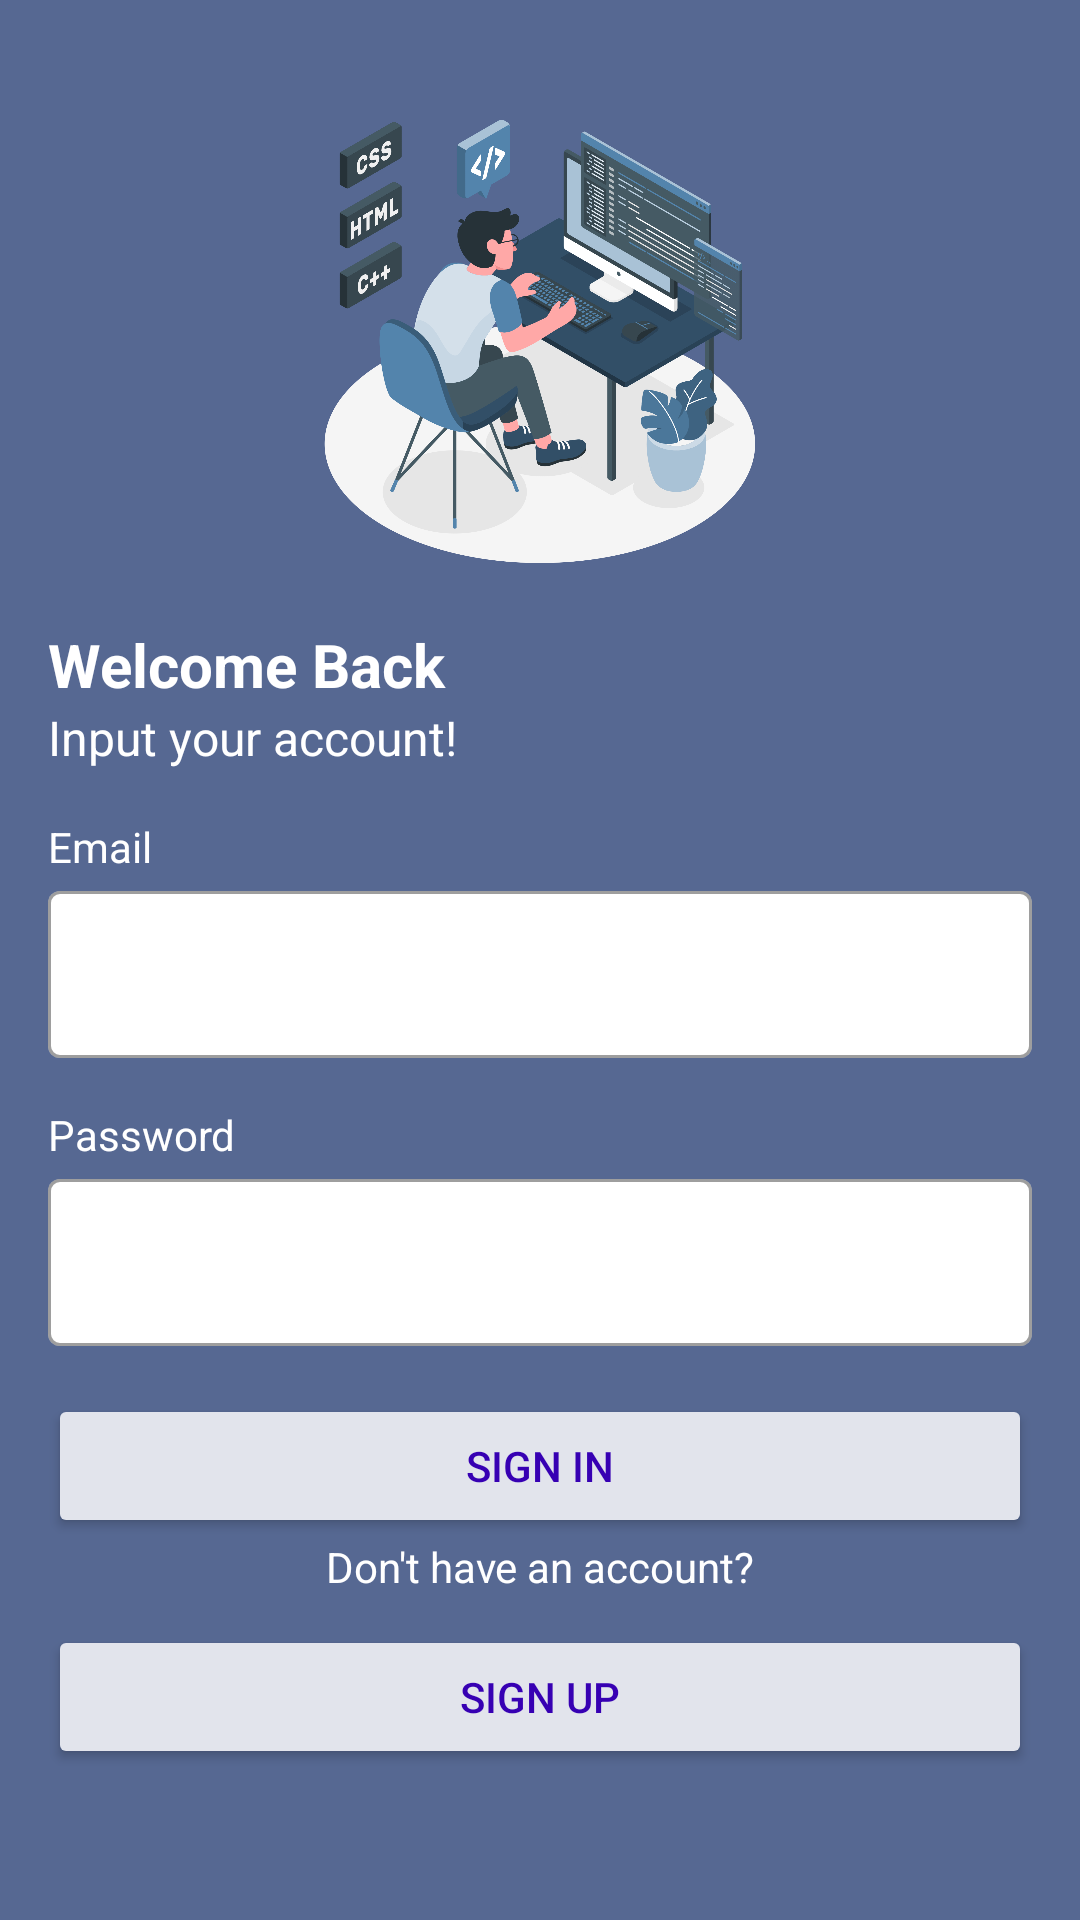

Write the Android layout XML for this screen, with the resource values it uses.
<!-- AndroidManifest.xml: application theme Theme.BatikSnapApplication -->
<!-- res/layout/activity_main.xml -->
<?xml version="1.0" encoding="utf-8"?>
<androidx.constraintlayout.widget.ConstraintLayout xmlns:android="http://schemas.android.com/apk/res/android"
    xmlns:app="http://schemas.android.com/apk/res-auto"
    xmlns:tools="http://schemas.android.com/tools"
    android:layout_width="match_parent"
    android:layout_height="match_parent"
    android:background="@drawable/background_login"
    tools:context=".MainActivity">

    <ImageView
        android:id="@+id/imageView"
        android:layout_width="0dp"
        android:layout_height="0dp"
        android:layout_marginStart="@dimen/default_margin"
        android:layout_marginEnd="@dimen/default_margin"
        android:contentDescription="@string/description_for_image"
        app:layout_constraintBottom_toTopOf="@+id/guidelineHorizontal"
        app:layout_constraintEnd_toEndOf="parent"
        app:layout_constraintStart_toStartOf="parent"
        app:layout_constraintTop_toTopOf="@+id/guidelineHorizontal2"
        app:srcCompat="@drawable/gambar1" />


    <TextView
        android:id="@+id/titleTextView"
        android:layout_width="0dp"
        android:layout_height="wrap_content"
        android:layout_marginStart="@dimen/default_margin"
        android:layout_marginTop="@dimen/default_margin"
        android:layout_marginEnd="@dimen/default_margin"
        android:text="@string/title_login_page"
        android:textColor="@color/white"
        android:textSize="@dimen/text_size_large"
        android:textStyle="bold"
        app:layout_constraintEnd_toEndOf="parent"
        app:layout_constraintHorizontal_bias="0.0"
        app:layout_constraintStart_toStartOf="parent"
        app:layout_constraintTop_toTopOf="@+id/guidelineHorizontal" />

    <TextView
        android:id="@+id/messageTextView"
        android:layout_width="0dp"
        android:layout_height="wrap_content"
        android:layout_marginStart="@dimen/default_margin"
        android:layout_marginEnd="@dimen/default_margin"
        android:text="@string/input"
        android:textColor="@color/white"
        android:textSize="@dimen/text_size_medium"
        app:layout_constraintEnd_toEndOf="parent"
        app:layout_constraintHorizontal_bias="1.0"
        app:layout_constraintStart_toStartOf="parent"
        app:layout_constraintTop_toBottomOf="@+id/titleTextView" />

    <TextView
        android:id="@+id/emailTextView"
        android:layout_width="wrap_content"
        android:layout_height="wrap_content"
        android:layout_marginStart="@dimen/default_margin"
        android:layout_marginTop="@dimen/default_margin"
        android:text="@string/email"
        android:textColor="@color/white"
        app:layout_constraintStart_toStartOf="parent"
        app:layout_constraintTop_toBottomOf="@+id/messageTextView" />

    <com.google.android.material.textfield.TextInputLayout
        android:id="@+id/emailEditText"
        style="@style/Widget.MaterialComponents.TextInputLayout.OutlinedBox"
        android:layout_width="0dp"
        android:layout_height="wrap_content"
        android:layout_marginStart="@dimen/default_margin"
        android:layout_marginEnd="@dimen/default_margin"
        app:layout_constraintEnd_toEndOf="parent"
        app:layout_constraintStart_toStartOf="parent"
        app:layout_constraintTop_toBottomOf="@+id/emailTextView"
        app:boxBackgroundColor="@color/white"
        app:startIconDrawable="@drawable/ic_baseline_email_24">

        <com.google.android.material.textfield.TextInputEditText
            android:id="@+id/ed_login_email"
            android:layout_width="match_parent"
            android:layout_height="wrap_content"
            android:ems="10"
            android:inputType="textEmailAddress"
            tools:ignore="SpeakableTextPresentCheck" />
    </com.google.android.material.textfield.TextInputLayout>

    <TextView
        android:id="@+id/passwordTextView"
        android:layout_width="wrap_content"
        android:layout_height="wrap_content"
        android:layout_marginStart="@dimen/default_margin"
        android:layout_marginTop="@dimen/default_margin"
        android:text="@string/password"
        android:textColor="@color/white"
        app:layout_constraintStart_toStartOf="parent"
        app:layout_constraintTop_toBottomOf="@+id/emailEditText" />

    <com.google.android.material.textfield.TextInputLayout
        android:id="@+id/passwordEditText"
        style="@style/Widget.MaterialComponents.TextInputLayout.OutlinedBox"
        android:layout_width="0dp"
        android:layout_height="wrap_content"
        android:layout_marginStart="@dimen/default_margin"
        android:layout_marginEnd="@dimen/default_margin"
        app:layout_constraintEnd_toEndOf="parent"
        app:layout_constraintStart_toStartOf="parent"
        app:layout_constraintTop_toBottomOf="@+id/passwordTextView"
        app:boxBackgroundColor="@color/white"
        app:startIconDrawable="@drawable/ic_baseline_lock_24">

        <com.google.android.material.textfield.TextInputEditText
            android:id="@+id/ed_login_password"
            android:layout_width="match_parent"
            android:layout_height="wrap_content"
            android:ems="10"
            android:inputType="textPassword"
            tools:ignore="SpeakableTextPresentCheck" />
    </com.google.android.material.textfield.TextInputLayout>

    
    
    
    
    
    
    
    
    
    
    
    
    
    
    
    
    

    <Button
        android:id="@+id/btn_login"
        android:layout_width="0dp"
        android:layout_height="wrap_content"
        android:layout_marginStart="@dimen/default_margin"
        android:layout_marginTop="16dp"
        android:layout_marginEnd="@dimen/default_margin"
        android:backgroundTint="@color/text"
        android:text="@string/login"
        android:textColor="@color/purple_700"
        app:cornerRadius="32dp"
        app:layout_constraintEnd_toEndOf="parent"
        app:layout_constraintHorizontal_bias="1.0"
        app:layout_constraintHorizontal_weight="1"
        app:layout_constraintStart_toStartOf="parent"
        app:layout_constraintTop_toBottomOf="@+id/passwordEditText" />

    <TextView
        android:id="@+id/tv_register"
        android:layout_width="wrap_content"
        android:layout_height="wrap_content"
        android:layout_marginStart="@dimen/default_margin"
        android:layout_marginEnd="@dimen/default_margin"
        android:layout_marginBottom="100dp"
        android:textColor="@color/white"
        android:text="Don't have an account?"
        android:textSize="@dimen/text_size_small"
        app:layout_constraintTop_toBottomOf="@+id/btn_login"
        app:layout_constraintEnd_toEndOf="parent"
        app:layout_constraintStart_toStartOf="parent" />

    <Button
        android:id="@+id/button_register"
        android:layout_width="0dp"
        android:layout_height="wrap_content"
        android:layout_marginStart="@dimen/default_margin"
        android:layout_marginTop="10dp"
        android:layout_marginEnd="@dimen/default_margin"
        android:backgroundTint="@color/text"
        android:text="@string/signup"
        android:textColor="@color/purple_700"
        app:cornerRadius="32dp"
        app:layout_constraintEnd_toEndOf="parent"
        app:layout_constraintHorizontal_weight="1"
        app:layout_constraintStart_toStartOf="parent"
        app:layout_constraintTop_toBottomOf="@+id/tv_register" />

    <ProgressBar
        android:id="@+id/pb_login"
        style="?android:attr/progressBarStyle"
        android:layout_width="wrap_content"
        android:layout_height="wrap_content"
        android:visibility="invisible"
        app:layout_constraintBottom_toBottomOf="parent"
        app:layout_constraintEnd_toEndOf="parent"
        app:layout_constraintStart_toStartOf="parent"
        app:layout_constraintTop_toTopOf="parent" />

    <androidx.constraintlayout.widget.Guideline
        android:id="@+id/guidelineHorizontal"
        android:layout_width="wrap_content"
        android:layout_height="wrap_content"
        android:orientation="horizontal"
        app:layout_constraintGuide_percent="0.3" />

    <androidx.constraintlayout.widget.Guideline
        android:id="@+id/guidelineHorizontal2"
        android:layout_width="wrap_content"
        android:layout_height="wrap_content"
        android:orientation="horizontal"
        app:layout_constraintGuide_percent="0.05" />


</androidx.constraintlayout.widget.ConstraintLayout>
<!-- resources referenced by this layout -->
<resources>
  <color name="purple_700">#FF3700B3</color>
  <color name="text">#E2E4EC</color>
  <color name="white">#FFFFFFFF</color>
  <dimen name="default_margin">16dp</dimen>
  <dimen name="text_size_large">20sp</dimen>
  <dimen name="text_size_medium">16sp</dimen>
  <dimen name="text_size_small">14sp</dimen>
  <!-- drawable background_login (drawable) -->
  <?xml version="1.0" encoding="utf-8"?>
  <shape xmlns:android="http://schemas.android.com/apk/res/android">
      <gradient
          android:startColor="#566892"
          android:endColor="#566892"
          android:angle="135" />
  </shape>
  <!-- drawable gambar1: png bitmap (drawable, 346269 bytes) -->
  <string name="description_for_image">Login Page</string>
  <string name="email">Email</string>
  <string name="input">Input your account!</string>
  <string name="login">Sign In</string>
  <string name="password">Password</string>
  <string name="signup">Sign Up</string>
  <string name="title_login_page">Welcome Back</string>
  <style name="Theme.BatikSnapApplication" parent="Theme.MaterialComponents.DayNight.DarkActionBar">
          
          <item name="colorPrimary">@color/purple_500</item>
          <item name="colorPrimaryVariant">@color/purple_500</item>
          <item name="colorOnPrimary">@color/white</item>
          
          <item name="colorSecondary">@color/teal_200</item>
          <item name="colorSecondaryVariant">@color/teal_700</item>
          <item name="colorOnSecondary">@color/black</item>
          
          <item name="android:statusBarColor" tools:targetApi="l">?attr/colorPrimaryVariant</item>
          
      </style>
  <color name="purple_500">#566892</color>
  <color name="teal_200">#FF03DAC5</color>
  <color name="teal_700">#FF018786</color>
  <color name="black">#FF000000</color>
</resources>
